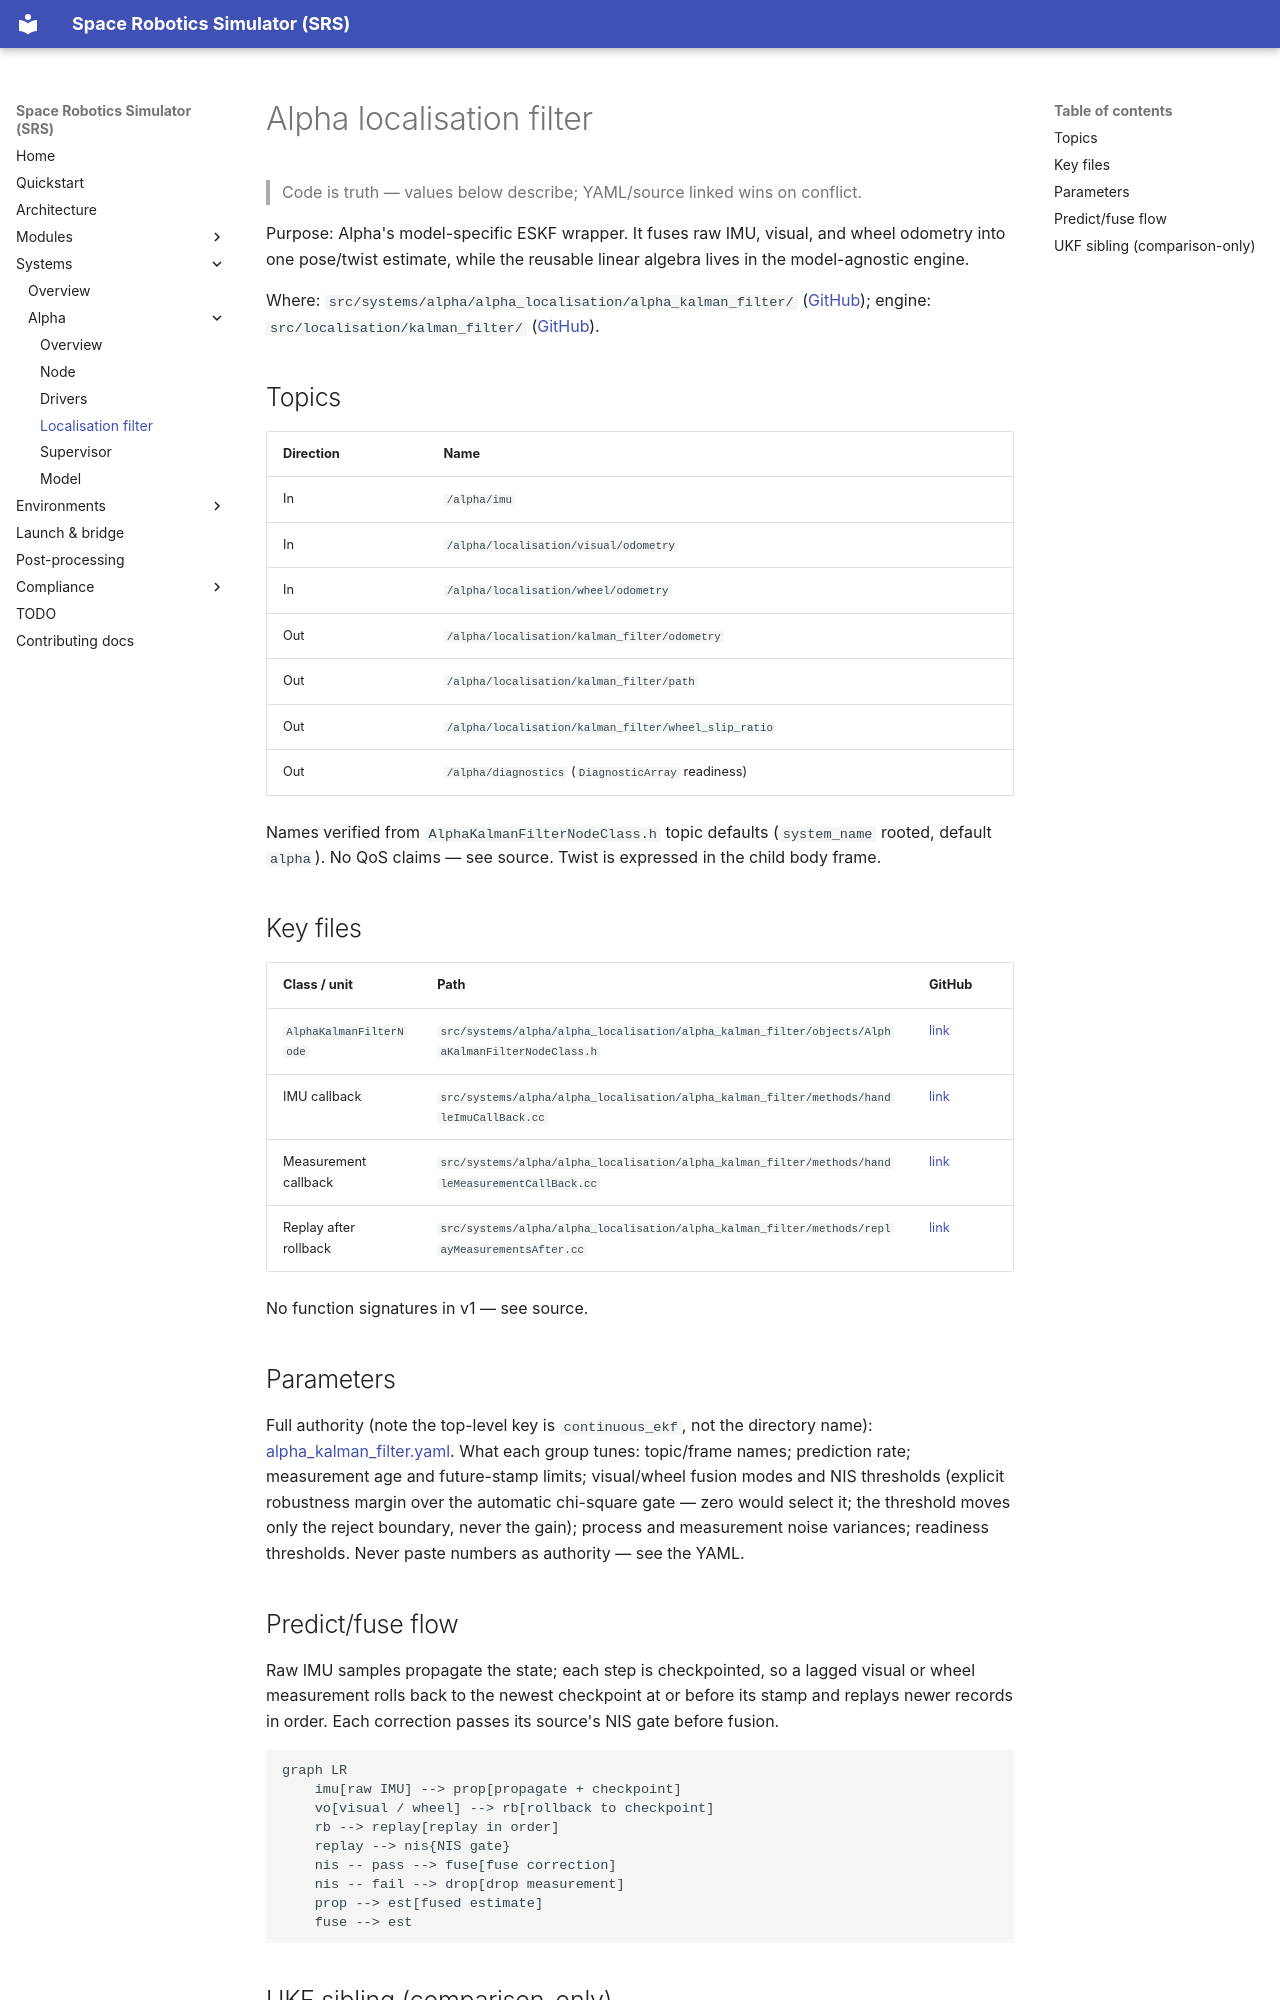

repository: richarJ2002/space_robotics_simulator · page: systems/alpha/localisation-filter/index.html · generator: mkdocs

# Alpha localisation filter

> Code is truth — values below describe; YAML/source linked wins on conflict.

Purpose: Alpha's model-specific ESKF wrapper. It fuses raw IMU, visual,
and wheel odometry into one pose/twist estimate, while the reusable linear
algebra lives in the model-agnostic engine.

Where: `src/systems/alpha/alpha_localisation/alpha_kalman_filter/`
([GitHub](https://github.com/richarJ2002/space_robotics_simulator/blob/main/src/systems/alpha/alpha_localisation/alpha_kalman_filter/));
engine: `src/localisation/kalman_filter/`
([GitHub](https://github.com/richarJ2002/space_robotics_simulator/blob/main/src/localisation/kalman_filter/)).

## Topics

| Direction | Name |
|---|---|
| In | `/alpha/imu` |
| In | `/alpha/localisation/visual/odometry` |
| In | `/alpha/localisation/wheel/odometry` |
| Out | `/alpha/localisation/kalman_filter/odometry` |
| Out | `/alpha/localisation/kalman_filter/path` |
| Out | `/alpha/localisation/kalman_filter/wheel_slip_ratio` |
| Out | `/alpha/diagnostics` (`DiagnosticArray` readiness) |

Names verified from `AlphaKalmanFilterNodeClass.h` topic defaults
(`system_name` rooted, default `alpha`). No QoS claims — see source.
Twist is expressed in the child body frame.

## Key files

| Class / unit | Path | GitHub |
|---|---|---|
| `AlphaKalmanFilterNode` | `src/systems/alpha/alpha_localisation/alpha_kalman_filter/objects/AlphaKalmanFilterNodeClass.h` | [link](https://github.com/richarJ2002/space_robotics_simulator/blob/main/src/systems/alpha/alpha_localisation/alpha_kalman_filter/objects/AlphaKalmanFilterNodeClass.h) |
| IMU callback | `src/systems/alpha/alpha_localisation/alpha_kalman_filter/methods/handleImuCallBack.cc` | [link](https://github.com/richarJ2002/space_robotics_simulator/blob/main/src/systems/alpha/alpha_localisation/alpha_kalman_filter/methods/handleImuCallBack.cc) |
| Measurement callback | `src/systems/alpha/alpha_localisation/alpha_kalman_filter/methods/handleMeasurementCallBack.cc` | [link](https://github.com/richarJ2002/space_robotics_simulator/blob/main/src/systems/alpha/alpha_localisation/alpha_kalman_filter/methods/handleMeasurementCallBack.cc) |
| Replay after rollback | `src/systems/alpha/alpha_localisation/alpha_kalman_filter/methods/replayMeasurementsAfter.cc` | [link](https://github.com/richarJ2002/space_robotics_simulator/blob/main/src/systems/alpha/alpha_localisation/alpha_kalman_filter/methods/replayMeasurementsAfter.cc) |

No function signatures in v1 — see source.

## Parameters

Full authority (note the top-level key is `continuous_ekf`, not the
directory name):
[alpha_kalman_filter.yaml](https://github.com/richarJ2002/space_robotics_simulator/blob/main/parameters/systems/alpha/alpha_localisation/alpha_kalman_filter.yaml).
What each group tunes: topic/frame names; prediction rate; measurement age
and future-stamp limits; visual/wheel fusion modes and NIS thresholds
(explicit robustness margin over the automatic chi-square gate — zero
would select it; the threshold moves only the reject boundary, never the
gain); process and measurement
noise variances; readiness thresholds. Never paste numbers as authority —
see the YAML.

## Predict/fuse flow

Raw IMU samples propagate the state; each step is checkpointed, so a
lagged visual or wheel measurement rolls back to the newest checkpoint at
or before its stamp and replays newer records in order. Each correction
passes its source's NIS gate before fusion.

```mermaid
graph LR
    imu[raw IMU] --> prop[propagate + checkpoint]
    vo[visual / wheel] --> rb[rollback to checkpoint]
    rb --> replay[replay in order]
    replay --> nis{NIS gate}
    nis -- pass --> fuse[fuse correction]
    nis -- fail --> drop[drop measurement]
    prop --> est[fused estimate]
    fuse --> est
```
